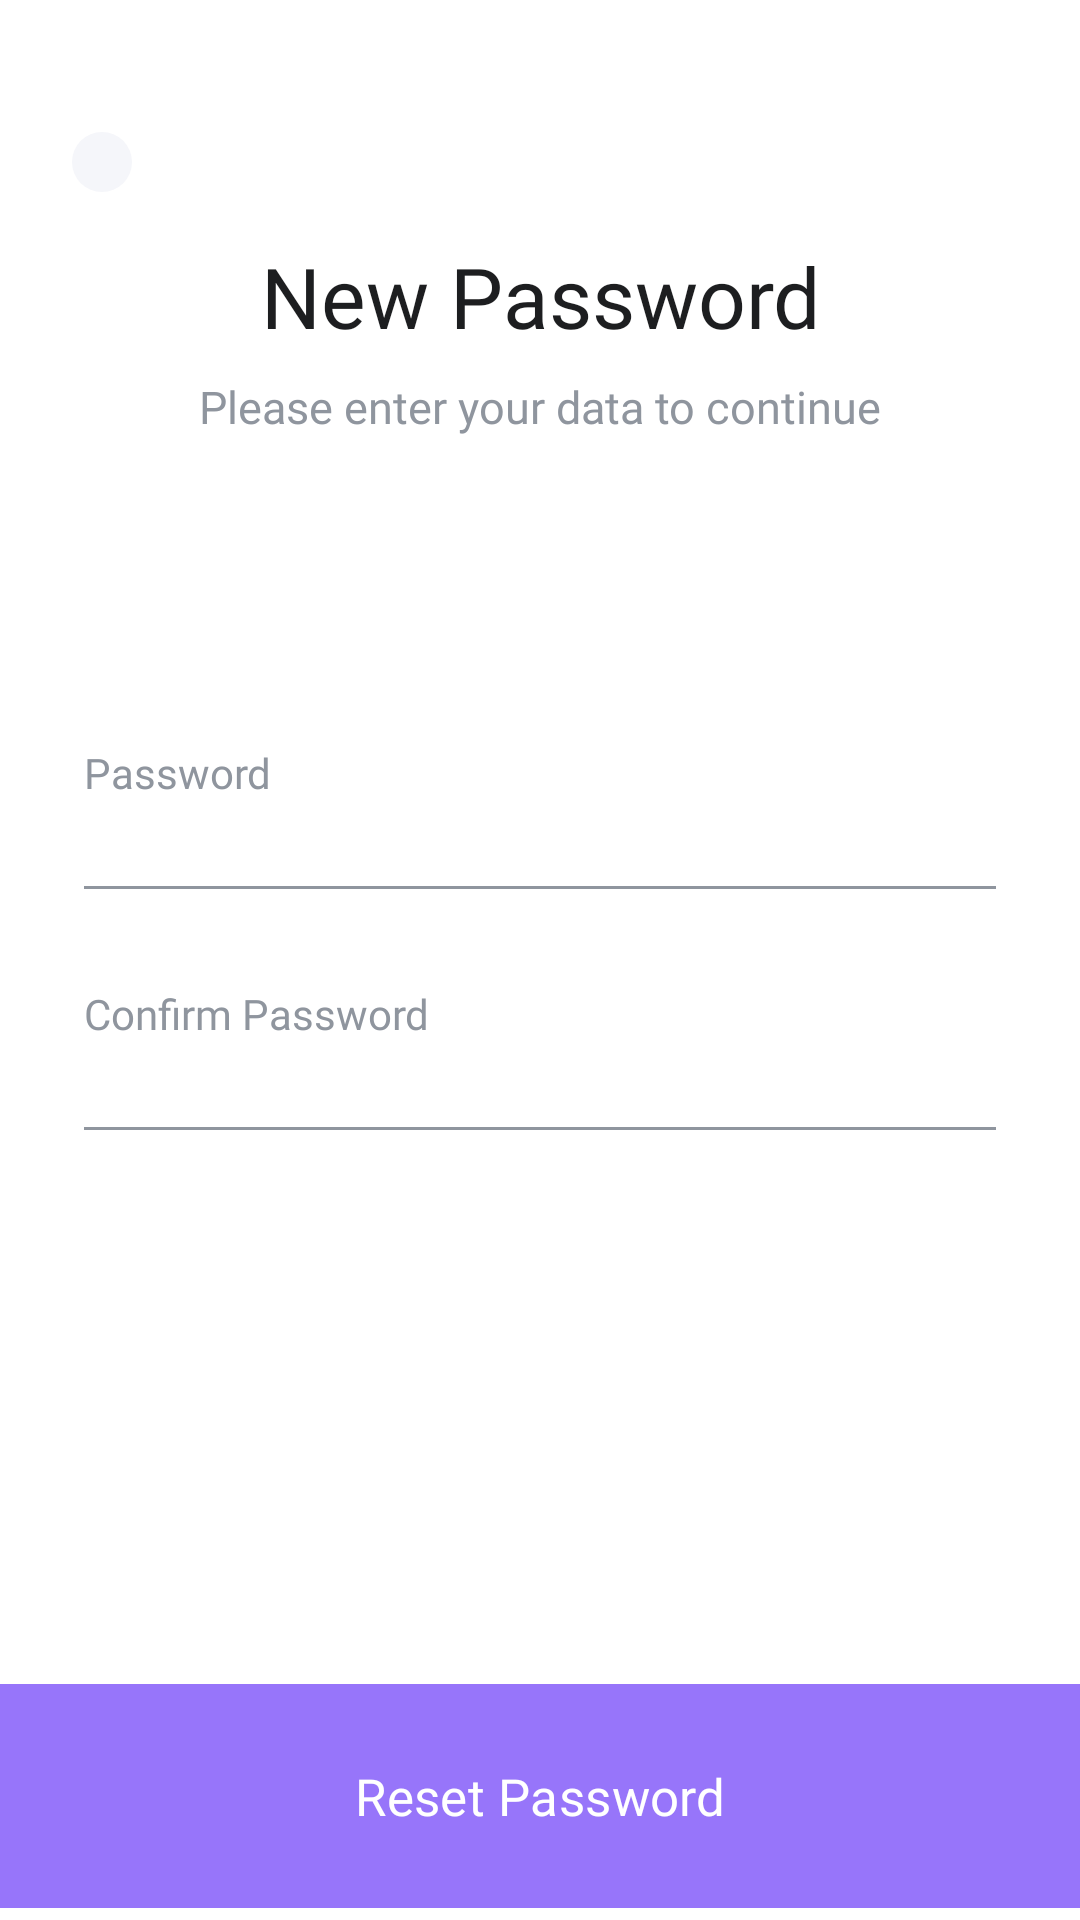

Layout XML and referenced resources for this Android screen:
<!-- AndroidManifest.xml: application theme Theme.Laza -->
<!-- res/layout/fragment_newpassword.xml -->
<?xml version="1.0" encoding="utf-8"?>
<androidx.constraintlayout.widget.ConstraintLayout xmlns:android="http://schemas.android.com/apk/res/android"
    xmlns:tools="http://schemas.android.com/tools"
    xmlns:app="http://schemas.android.com/apk/res-auto"
    android:layout_width="match_parent"
    android:layout_height="match_parent"
    android:background="@color/white"
    tools:context=".presentation.auth.newpassword.NewPasswordFragment">

    <ImageView
        android:id="@+id/imageViewNewPasswordLeftArrow"
        android:layout_width="wrap_content"
        android:layout_height="wrap_content"
        android:layout_marginStart="24dp"
        android:layout_marginTop="44dp"
        android:background="@drawable/bg_icon"
        android:padding="10dp"
        android:src="@drawable/icon_left_arrow"
        android:clickable="true"
        app:layout_constraintStart_toStartOf="parent"
        app:layout_constraintTop_toTopOf="parent" />

    <TextView
        android:id="@+id/textViewNewPasswordHeader"
        android:layout_width="wrap_content"
        android:layout_height="wrap_content"
        android:layout_marginTop="16dp"
        android:fontFamily="@font/inter_semibold_600"
        android:text="New Password"
        android:textColor="@color/black_20"
        android:textSize="28sp"
        app:layout_constraintEnd_toEndOf="parent"
        app:layout_constraintHorizontal_bias="0.5"
        app:layout_constraintStart_toStartOf="parent"
        app:layout_constraintTop_toBottomOf="@+id/imageViewNewPasswordLeftArrow" />

    <TextView
        android:id="@+id/textViewNewPasswordSubtitle"
        android:layout_width="0dp"
        android:layout_height="wrap_content"
        android:layout_marginStart="48dp"
        android:layout_marginTop="8dp"
        android:layout_marginEnd="48dp"
        android:fontFamily="@font/inter_regular_400"
        android:text="Please enter your data to continue"
        android:textAlignment="center"
        android:textColor="@color/gray_9E"
        android:textSize="15sp"
        app:layout_constraintEnd_toEndOf="parent"
        app:layout_constraintHorizontal_bias="0.5"
        app:layout_constraintStart_toStartOf="parent"
        app:layout_constraintTop_toBottomOf="@+id/textViewNewPasswordHeader" />

    <TextView
        android:id="@+id/textViewNewPasswordPassword"
        android:layout_width="wrap_content"
        android:layout_height="wrap_content"
        android:layout_marginStart="4dp"
        android:layout_marginTop="24dp"
        android:fontFamily="@font/inter_regular_400"
        android:text="Password"
        android:textColor="@color/gray_9E"
        android:textSize="14sp"
        app:layout_constraintStart_toStartOf="@+id/editTextNewPasswordPassword"
        app:layout_constraintTop_toBottomOf="@+id/guidelineNewPassword" />

    <EditText
        android:id="@+id/editTextNewPasswordPassword"
        android:layout_width="0dp"
        android:layout_height="wrap_content"
        android:layout_marginStart="24dp"
        android:layout_marginEnd="24dp"
        android:backgroundTint="@color/gray_9E"
        android:fontFamily="@font/inter_medium_500"
        android:inputType="textPassword"
        android:textColor="@color/black"
        android:textSize="15sp"
        app:layout_constraintEnd_toEndOf="parent"
        app:layout_constraintHorizontal_bias="0.0"
        app:layout_constraintStart_toStartOf="parent"
        app:layout_constraintTop_toBottomOf="@+id/textViewNewPasswordPassword" />

    <TextView
        android:id="@+id/textViewNewPasswordConfirmPassword"
        android:layout_width="wrap_content"
        android:layout_height="wrap_content"
        android:layout_marginStart="4dp"
        android:layout_marginTop="24dp"
        android:fontFamily="@font/inter_regular_400"
        android:text="Confirm Password"
        android:textColor="@color/gray_9E"
        android:textSize="14sp"
        app:layout_constraintStart_toStartOf="@+id/editTextNewPasswordPassword"
        app:layout_constraintTop_toBottomOf="@+id/editTextNewPasswordPassword" />

    <EditText
        android:id="@+id/editTextNewPasswordConfirmPassword"
        android:layout_width="0dp"
        android:layout_height="wrap_content"
        android:layout_marginStart="24dp"
        android:layout_marginEnd="24dp"
        android:backgroundTint="@color/gray_9E"
        android:fontFamily="@font/inter_medium_500"
        android:inputType="textPassword"
        android:textColor="@color/black"
        android:textSize="15sp"
        app:layout_constraintEnd_toEndOf="parent"
        app:layout_constraintHorizontal_bias="0.0"
        app:layout_constraintStart_toStartOf="parent"
        app:layout_constraintTop_toBottomOf="@+id/textViewNewPasswordConfirmPassword" />

    <com.google.android.material.button.MaterialButton
        android:id="@+id/buttonNewPasswordCreateAccount"
        android:layout_width="0dp"
        android:layout_height="wrap_content"
        android:backgroundTint="@color/purple_FA"
        android:text="Reset Password"
        android:textSize="17sp"
        android:textColor="@color/white"
        android:fontFamily="@font/inter_medium_500"
        android:paddingVertical="26dp"
        app:cornerRadius="0dp"
        app:layout_constraintBottom_toBottomOf="parent"
        app:layout_constraintEnd_toEndOf="parent"
        app:layout_constraintHorizontal_bias="0.5"
        app:layout_constraintStart_toStartOf="parent" />

    <androidx.constraintlayout.widget.Guideline
        android:id="@+id/guidelineNewPassword"
        android:layout_width="wrap_content"
        android:layout_height="wrap_content"
        android:orientation="horizontal"
        app:layout_constraintGuide_percent="0.35" />

</androidx.constraintlayout.widget.ConstraintLayout>
<!-- resources referenced by this layout -->
<resources>
  <color name="black">#FF000000</color>
  <color name="black_20">#1D1E20</color>
  <color name="gray_9E">#8F959E</color>
  <color name="purple_FA">#9775FA</color>
  <color name="white">#FFFFFFFF</color>
  <!-- drawable bg_icon (drawable) -->
  <?xml version="1.0" encoding="utf-8"?>
  <selector xmlns:android="http://schemas.android.com/apk/res/android">
      <item>
          <shape android:shape="rectangle">
              <corners android:radius="100dp" />
              <solid android:color="@color/white_FA" />
          </shape>
      </item>
  </selector>
  <style name="Theme.Laza" parent="Base.Theme.Laza" />
  <color name="white_FA">#F5F6FA</color>
  <style name="Base.Theme.Laza" parent="Theme.Material3.DayNight.NoActionBar">
          
          
      </style>
</resources>
